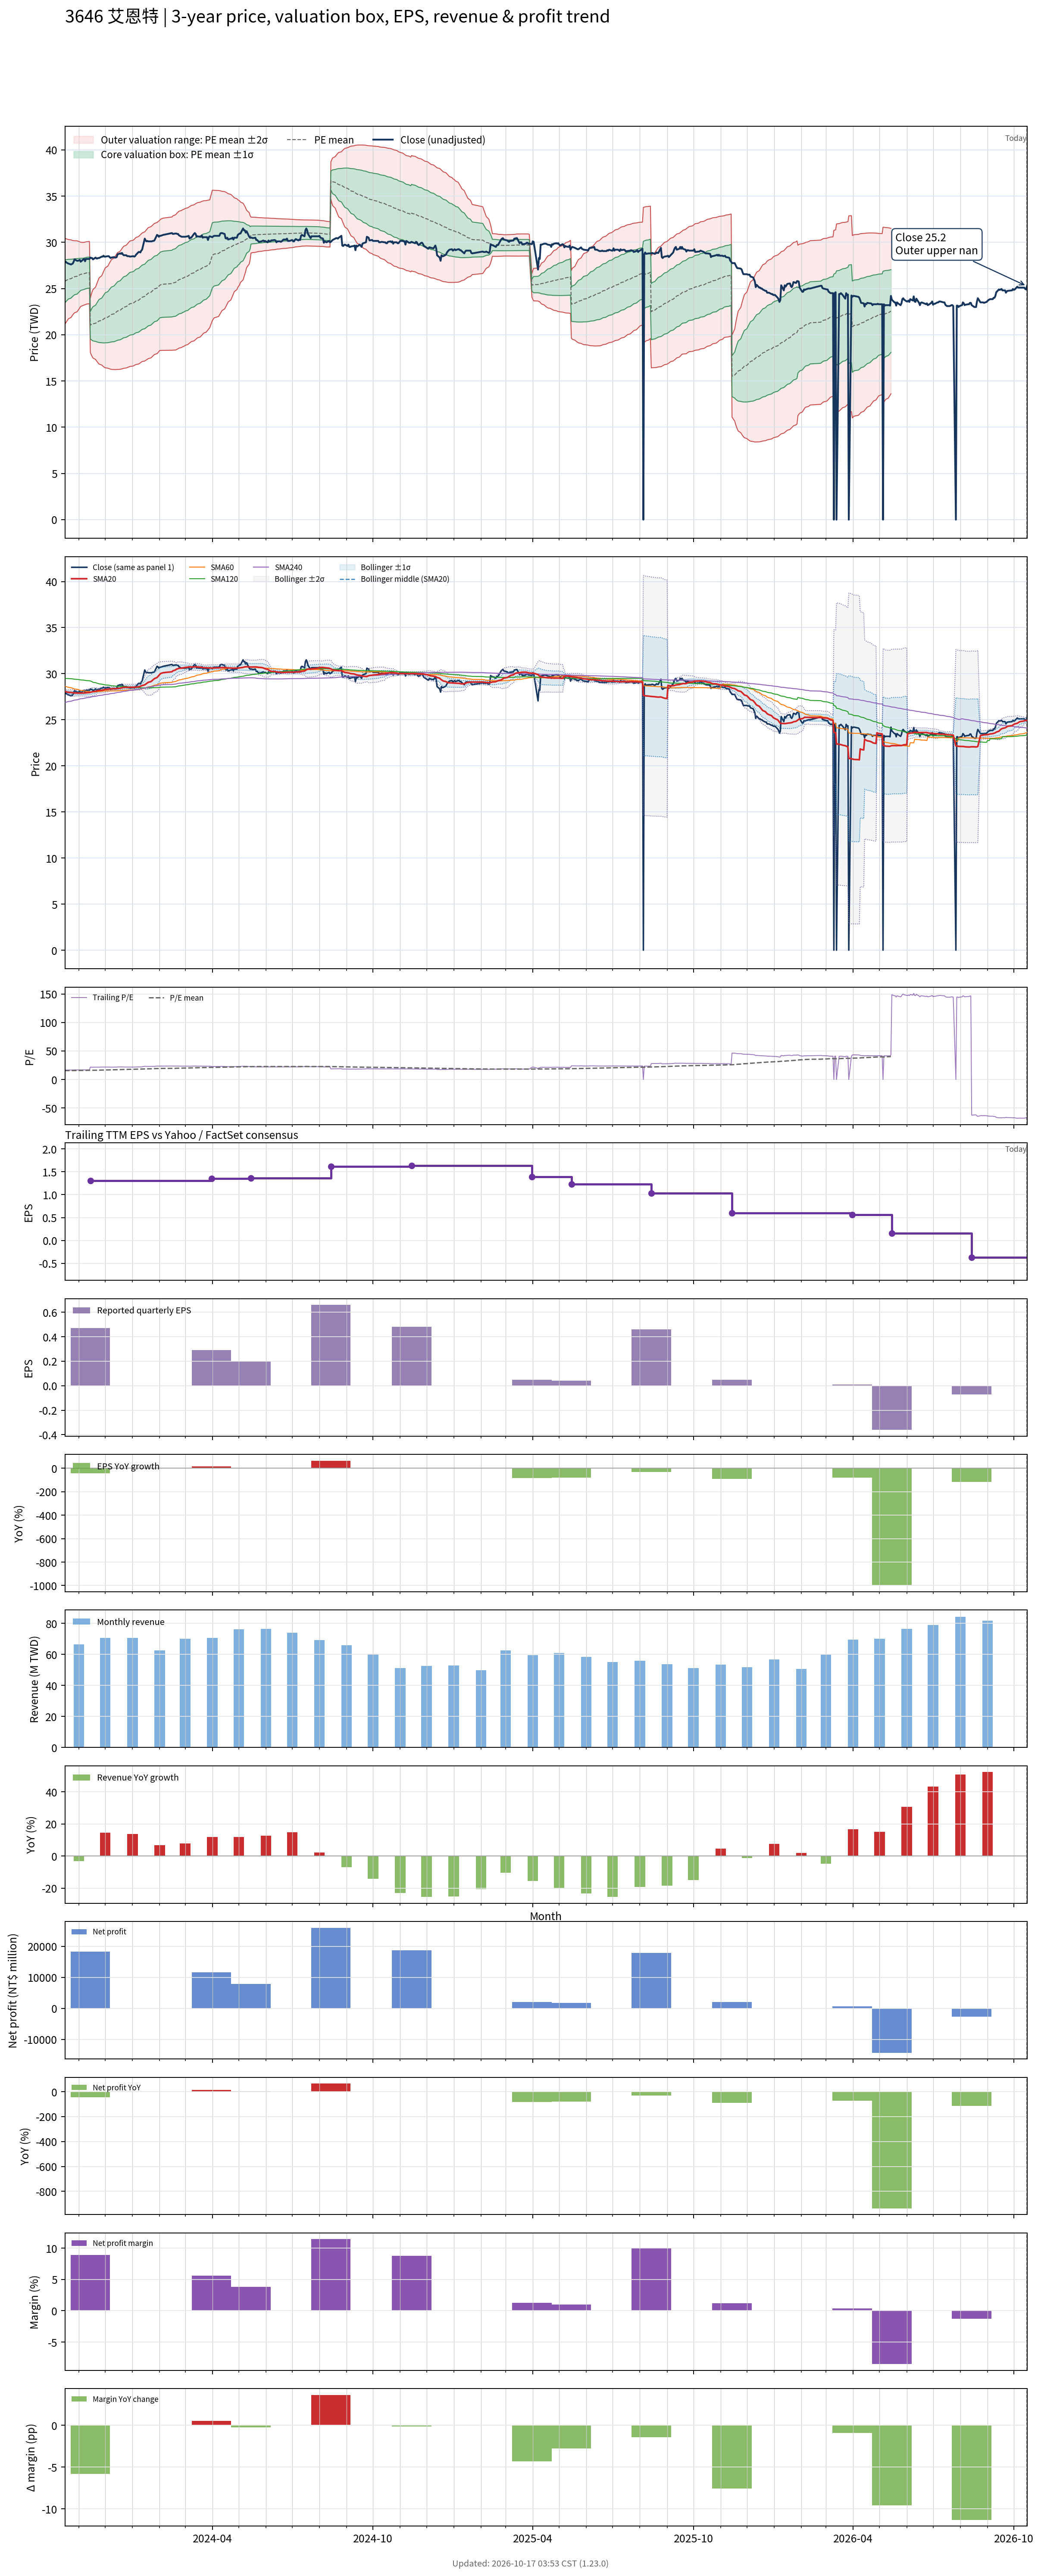

Source data for this figure (header and first rows):
# chart-version: skill-stock-dynamic-val…
date, close, available_date, period_end, eps, ttm_eps, pe, pe_mean, pe_std, price_m2, price_m1, price_mean, price_p1, price_p2, forward_eps, forward_pe, forward_pe_mean, forward_pe_std, forward_price_m2, forward_price_m1, forward_price_mean, forward_price_p1, forward_price_p2, sma20
2023-10-16, 27.9, 2023-08-14, 2023-06-30, 0.4, 1.67, 16.71, 15.44, 1.389, 21.14, 23.46, 25.78, 28.1, 30.42, , , , , , , , , , 28.08
2023-10-17, 27.9, 2023-08-14, 2023-06-30, 0.4, 1.67, 16.71, 15.47, 1.364, 21.28, 23.56, 25.84, 28.12, 30.39, , , , , , , , , , 28.05
2023-10-18, 27.8, 2023-08-14, 2023-06-30, 0.4, 1.67, 16.65, 15.51, 1.339, 21.43, 23.66, 25.9, 28.13, 30.37, , , , , , , , , , 28.02
2023-10-19, 27.75, 2023-08-14, 2023-06-30, 0.4, 1.67, 16.62, 15.54, 1.309, 21.59, 23.77, 25.96, 28.14, 30.33, , , , , , , , , , 27.99
2023-10-20, 27.7, 2023-08-14, 2023-06-30, 0.4, 1.67, 16.59, 15.58, 1.283, 21.73, 23.87, 26.01, 28.16, 30.3, , , , , , , , , , 27.98
2023-10-23, 27.6, 2023-08-14, 2023-06-30, 0.4, 1.67, 16.53, 15.61, 1.257, 21.87, 23.97, 26.07, 28.17, 30.27, , , , , , , , , , 27.96
2023-10-24, 27.65, 2023-08-14, 2023-06-30, 0.4, 1.67, 16.56, 15.64, 1.229, 22.02, 24.07, 26.12, 28.18, 30.23, , , , , , , , , , 27.94
2023-10-25, 27.7, 2023-08-14, 2023-06-30, 0.4, 1.67, 16.59, 15.67, 1.203, 22.16, 24.17, 26.18, 28.19, 30.19, , , , , , , , , , 27.92
2023-10-26, 27.9, 2023-08-14, 2023-06-30, 0.4, 1.67, 16.71, 15.7, 1.183, 22.27, 24.25, 26.23, 28.2, 30.18, , , , , , , , , , 27.91
2023-10-27, 28.15, 2023-08-14, 2023-06-30, 0.4, 1.67, 16.86, 15.73, 1.167, 22.38, 24.33, 26.28, 28.23, 30.17, , , , , , , , , , 27.91
2023-10-30, 28, 2023-08-14, 2023-06-30, 0.4, 1.67, 16.77, 15.76, 1.147, 22.49, 24.41, 26.33, 28.24, 30.16, , , , , , , , , , 27.9
2023-10-31, 28, 2023-08-14, 2023-06-30, 0.4, 1.67, 16.77, 15.8, 1.119, 22.64, 24.51, 26.38, 28.25, 30.12, , , , , , , , , , 27.89
2023-11-01, 28.05, 2023-08-14, 2023-06-30, 0.4, 1.67, 16.8, 15.83, 1.095, 22.77, 24.6, 26.43, 28.26, 30.09, , , , , , , , , , 27.89
2023-11-02, 28.1, 2023-08-14, 2023-06-30, 0.4, 1.67, 16.83, 15.86, 1.067, 22.92, 24.7, 26.48, 28.27, 30.05, , , , , , , , , , 27.89
2023-11-03, 27.9, 2023-08-14, 2023-06-30, 0.4, 1.67, 16.71, 15.89, 1.041, 23.06, 24.8, 26.53, 28.27, 30.01, , , , , , , , , , 27.89
2023-11-06, 28.15, 2023-08-14, 2023-06-30, 0.4, 1.67, 16.86, 15.92, 1.018, 23.18, 24.88, 26.58, 28.28, 29.98, , , , , , , , , , 27.9
2023-11-07, 28.2, 2023-08-14, 2023-06-30, 0.4, 1.67, 16.89, 15.93, 1.017, 23.22, 24.91, 26.61, 28.31, 30.01, , , , , , , , , , 27.91
2023-11-08, 27.95, 2023-08-14, 2023-06-30, 0.4, 1.67, 16.74, 15.95, 1.013, 23.25, 24.95, 26.64, 28.33, 30.02, , , , , , , , , , 27.91
2023-11-09, 28.2, 2023-08-14, 2023-06-30, 0.4, 1.67, 16.89, 15.97, 1.011, 23.29, 24.98, 26.67, 28.36, 30.05, , , , , , , , , , 27.93
2023-11-10, 28.2, 2023-08-14, 2023-06-30, 0.4, 1.67, 16.89, 15.99, 1.009, 23.33, 25.01, 26.7, 28.38, 30.07, , , , , , , , , , 27.94
2023-11-13, 28.2, 2023-08-14, 2023-06-30, 0.4, 1.67, 16.89, 16, 1.008, 23.36, 25.04, 26.72, 28.41, 30.09, , , , , , , , , , 27.95
2023-11-14, 28.35, 2023-11-14, 2023-09-30, 0.47, 1.31, 21.64, 16.05, 1.13, 18.07, 19.55, 21.03, 22.51, 23.99, , , , , , , , , , 27.98
2023-11-15, 28.3, 2023-11-14, 2023-09-30, 0.47, 1.31, 21.6, 16.1, 1.238, 17.85, 19.47, 21.09, 22.72, 24.34, , , , , , , , , , 28
2023-11-16, 28.3, 2023-11-14, 2023-09-30, 0.47, 1.31, 21.6, 16.14, 1.335, 17.65, 19.4, 21.15, 22.9, 24.64, , , , , , , , , , 28.03
2023-11-17, 28.15, 2023-11-14, 2023-09-30, 0.47, 1.31, 21.49, 16.17, 1.411, 17.49, 19.34, 21.19, 23.03, 24.88, , , , , , , , , , 28.05
2023-11-20, 28.35, 2023-11-14, 2023-09-30, 0.47, 1.31, 21.64, 16.22, 1.497, 17.32, 19.28, 21.24, 23.2, 25.17, , , , , , , , , , 28.09
2023-11-21, 28.25, 2023-11-14, 2023-09-30, 0.47, 1.31, 21.56, 16.26, 1.574, 17.18, 19.25, 21.31, 23.37, 25.43, , , , , , , , , , 28.12
2023-11-22, 28.25, 2023-11-14, 2023-09-30, 0.47, 1.31, 21.56, 16.31, 1.646, 17.05, 19.21, 21.37, 23.52, 25.68, , , , , , , , , , 28.15
2023-11-23, 28.3, 2023-11-14, 2023-09-30, 0.47, 1.31, 21.6, 16.36, 1.715, 16.94, 19.18, 21.43, 23.68, 25.92, , , , , , , , , , 28.17
2023-11-24, 28.3, 2023-11-14, 2023-09-30, 0.47, 1.31, 21.6, 16.41, 1.78, 16.83, 19.16, 21.49, 23.82, 26.16, , , , , , , , , , 28.18
2023-11-27, 28.45, 2023-11-14, 2023-09-30, 0.47, 1.31, 21.72, 16.45, 1.844, 16.72, 19.14, 21.56, 23.97, 26.39, , , , , , , , , , 28.2
2023-11-28, 28.45, 2023-11-14, 2023-09-30, 0.47, 1.31, 21.72, 16.51, 1.904, 16.63, 19.13, 21.62, 24.12, 26.61, , , , , , , , , , 28.22
2023-11-29, 28.55, 2023-11-14, 2023-09-30, 0.47, 1.31, 21.79, 16.56, 1.961, 16.55, 19.12, 21.69, 24.26, 26.83, , , , , , , , , , 28.25
2023-11-30, 28.45, 2023-11-14, 2023-09-30, 0.47, 1.31, 21.72, 16.61, 2.014, 16.48, 19.12, 21.76, 24.4, 27.04, , , , , , , , , , 28.26
2023-12-01, 28.45, 2023-11-14, 2023-09-30, 0.47, 1.31, 21.72, 16.67, 2.062, 16.43, 19.13, 21.83, 24.54, 27.24, , , , , , , , , , 28.29
2023-12-04, 28.5, 2023-11-14, 2023-09-30, 0.47, 1.31, 21.76, 16.72, 2.109, 16.38, 19.14, 21.91, 24.67, 27.43, , , , , , , , , , 28.31
2023-12-05, 28.5, 2023-11-14, 2023-09-30, 0.47, 1.31, 21.76, 16.78, 2.151, 16.35, 19.16, 21.98, 24.8, 27.62, , , , , , , , , , 28.32
2023-12-06, 28.4, 2023-11-14, 2023-09-30, 0.47, 1.31, 21.68, 16.83, 2.192, 16.31, 19.18, 22.05, 24.92, 27.8, , , , , , , , , , 28.34
2023-12-07, 28.3, 2023-11-14, 2023-09-30, 0.47, 1.31, 21.6, 16.89, 2.23, 16.28, 19.2, 22.12, 25.04, 27.96, , , , , , , , , , 28.35
2023-12-08, 28.35, 2023-11-14, 2023-09-30, 0.47, 1.31, 21.64, 16.94, 2.266, 16.26, 19.22, 22.19, 25.16, 28.13, , , , , , , , , , 28.36
2023-12-11, 28.4, 2023-11-14, 2023-09-30, 0.47, 1.31, 21.68, 17, 2.3, 16.24, 19.25, 22.26, 25.28, 28.29, , , , , , , , , , 28.37
2023-12-12, 28.35, 2023-11-14, 2023-09-30, 0.47, 1.31, 21.64, 17.05, 2.33, 16.23, 19.29, 22.34, 25.39, 28.44, , , , , , , , , , 28.37
2023-12-13, 28.35, 2023-11-14, 2023-09-30, 0.47, 1.31, 21.64, 17.11, 2.357, 16.24, 19.33, 22.41, 25.5, 28.59, , , , , , , , , , 28.37
2023-12-14, 28.4, 2023-11-14, 2023-09-30, 0.47, 1.31, 21.68, 17.17, 2.384, 16.24, 19.37, 22.49, 25.61, 28.74, , , , , , , , , , 28.38
2023-12-15, 28.7, 2023-11-14, 2023-09-30, 0.47, 1.31, 21.91, 17.23, 2.411, 16.25, 19.41, 22.57, 25.73, 28.89, , , , , , , , , , 28.4
2023-12-18, 28.8, 2023-11-14, 2023-09-30, 0.47, 1.31, 21.98, 17.29, 2.436, 16.27, 19.46, 22.65, 25.84, 29.03, , , , , , , , , , 28.43
2023-12-19, 28.75, 2023-11-14, 2023-09-30, 0.47, 1.31, 21.95, 17.35, 2.46, 16.29, 19.51, 22.73, 25.95, 29.18, , , , , , , , , , 28.45
2023-12-20, 28.85, 2023-11-14, 2023-09-30, 0.47, 1.31, 22.02, 17.41, 2.483, 16.31, 19.56, 22.81, 26.07, 29.32, , , , , , , , , , 28.48
2023-12-21, 28.7, 2023-11-14, 2023-09-30, 0.47, 1.31, 21.91, 17.48, 2.5, 16.34, 19.62, 22.9, 26.17, 29.45, , , , , , , , , , 28.5
2023-12-22, 28.6, 2023-11-14, 2023-09-30, 0.47, 1.31, 21.83, 17.54, 2.52, 16.37, 19.67, 22.97, 26.27, 29.57, , , , , , , , , , 28.52
2023-12-25, 28.6, 2023-11-14, 2023-09-30, 0.47, 1.31, 21.83, 17.6, 2.535, 16.41, 19.73, 23.05, 26.37, 29.69, , , , , , , , , , 28.52
2023-12-26, 28.5, 2023-11-14, 2023-09-30, 0.47, 1.31, 21.76, 17.66, 2.547, 16.46, 19.79, 23.13, 26.47, 29.8, , , , , , , , , , 28.52
2023-12-27, 28.5, 2023-11-14, 2023-09-30, 0.47, 1.31, 21.76, 17.71, 2.564, 16.49, 19.85, 23.2, 26.56, 29.92, , , , , , , , , , 28.52
2023-12-28, 28.5, 2023-11-14, 2023-09-30, 0.47, 1.31, 21.76, 17.77, 2.578, 16.52, 19.9, 23.28, 26.65, 30.03, , , , , , , , , , 28.52
2023-12-29, 28.45, 2023-11-14, 2023-09-30, 0.47, 1.31, 21.72, 17.83, 2.589, 16.57, 19.96, 23.35, 26.74, 30.14, , , , , , , , , , 28.52
2024-01-02, 28.5, 2023-11-14, 2023-09-30, 0.47, 1.31, 21.76, 17.88, 2.597, 16.62, 20.03, 23.43, 26.83, 30.23, , , , , , , , , , 28.52
2024-01-03, 28.45, 2023-11-14, 2023-09-30, 0.47, 1.31, 21.72, 17.94, 2.603, 16.69, 20.1, 23.51, 26.92, 30.33, , , , , , , , , , 28.52
2024-01-04, 28.5, 2023-11-14, 2023-09-30, 0.47, 1.31, 21.76, 18, 2.613, 16.73, 20.16, 23.58, 27, 30.42, , , , , , , , , , 28.53
2024-01-05, 28.65, 2023-11-14, 2023-09-30, 0.47, 1.31, 21.87, 18.06, 2.623, 16.78, 20.22, 23.65, 27.09, 30.52, , , , , , , , , , 28.55
... 671 more rows
